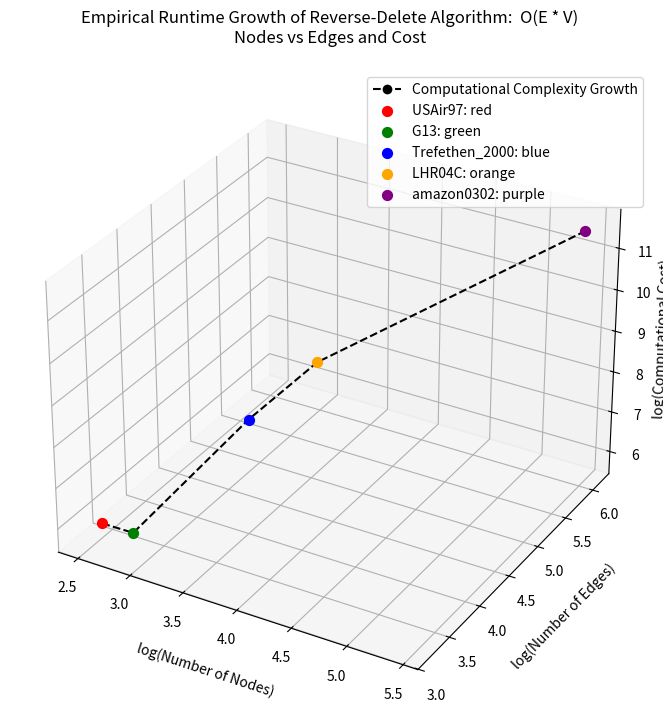

Source code (Python):
#Reverse-Delete Algorithm
import matplotlib.pyplot as plt
from mpl_toolkits.mplot3d import Axes3D
import numpy as np

# Data for Reverse Delete
datasets = ['USAir97', 'G13', 'Trefethen_2000', 'LHR04C', 'amazon0302']
nodes = np.array([332, 800, 2000, 4101, 262111])
edges = np.array([2126, 1600, 21953, 82682, 1234877])
costs = np.array([705832, 1280000, 43906000, 339078882, 323674845347])

log_nodes = np.log10(nodes)
log_edges = np.log10(edges)
log_costs = np.log10(costs)

fig = plt.figure(figsize=(8, 8))
ax = fig.add_subplot(111, projection='3d')
ax.plot(log_nodes, log_edges, log_costs, marker='o', linestyle='--', color='black', label='Computational Complexity Growth')
point_colors = ['red', 'green', 'blue', 'orange', 'purple']
for i in range(len(datasets)):
    ax.scatter(log_nodes[i], log_edges[i], log_costs[i], color=point_colors[i], s=50, label=f'{datasets[i]}: {point_colors[i]}')

ax.set_xlabel('log(Number of Nodes)', labelpad=10)
ax.set_ylabel('log(Number of Edges)', labelpad=10)
ax.set_zlabel('log(Computational Cost)', labelpad=0)
ax.set_title("Empirical Runtime Growth of Reverse-Delete Algorithm:  O(E * V)\nNodes vs Edges and Cost", pad=20)
ax.legend()
fig.subplots_adjust(left=0.1, right=0.9, top=0.95, bottom=0.05)
plt.show()
